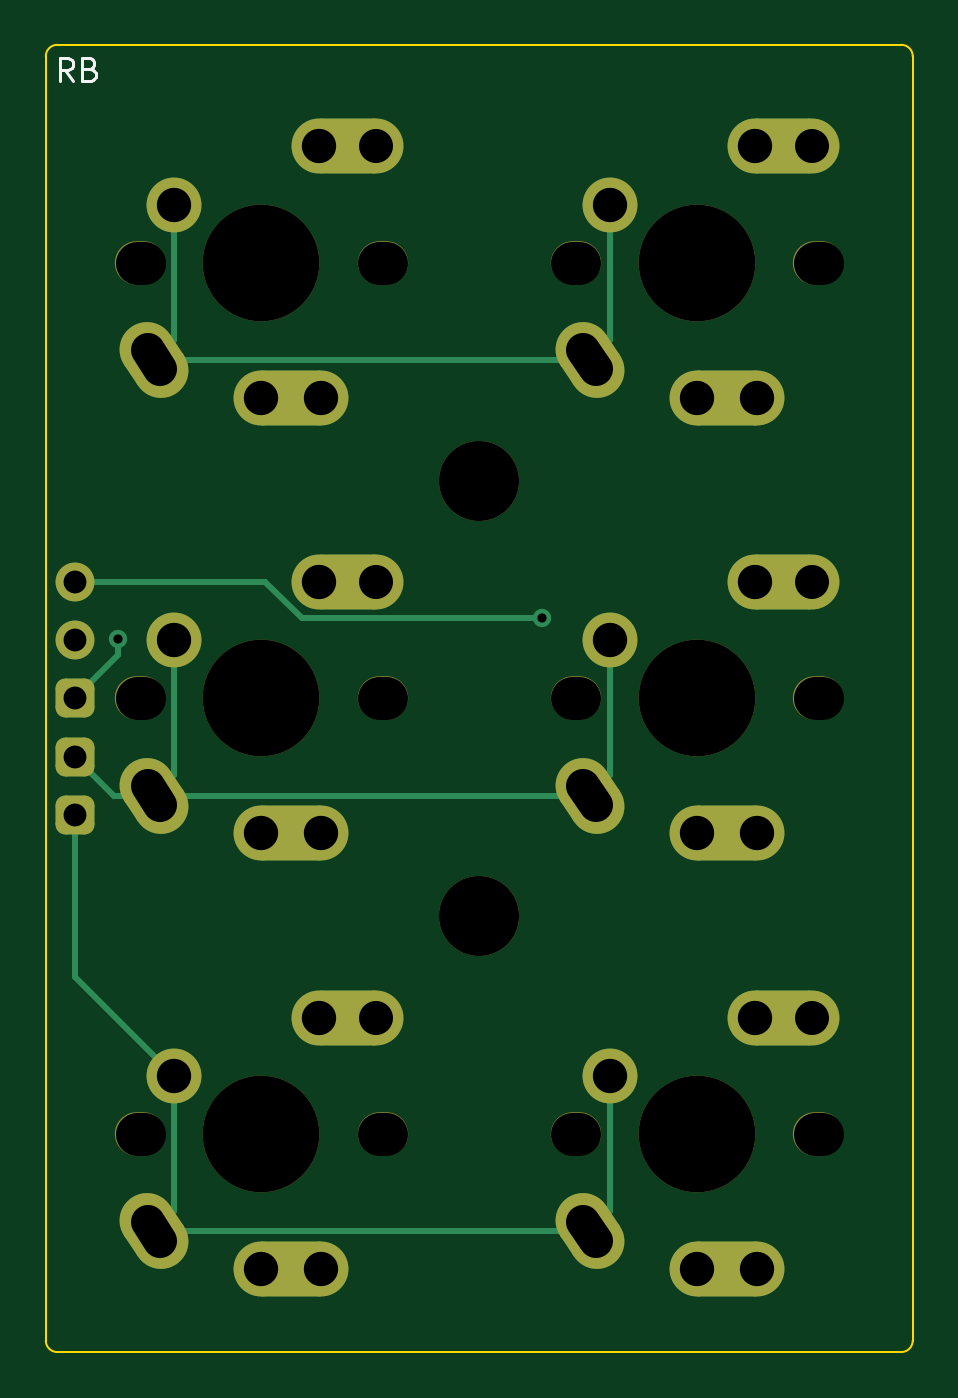
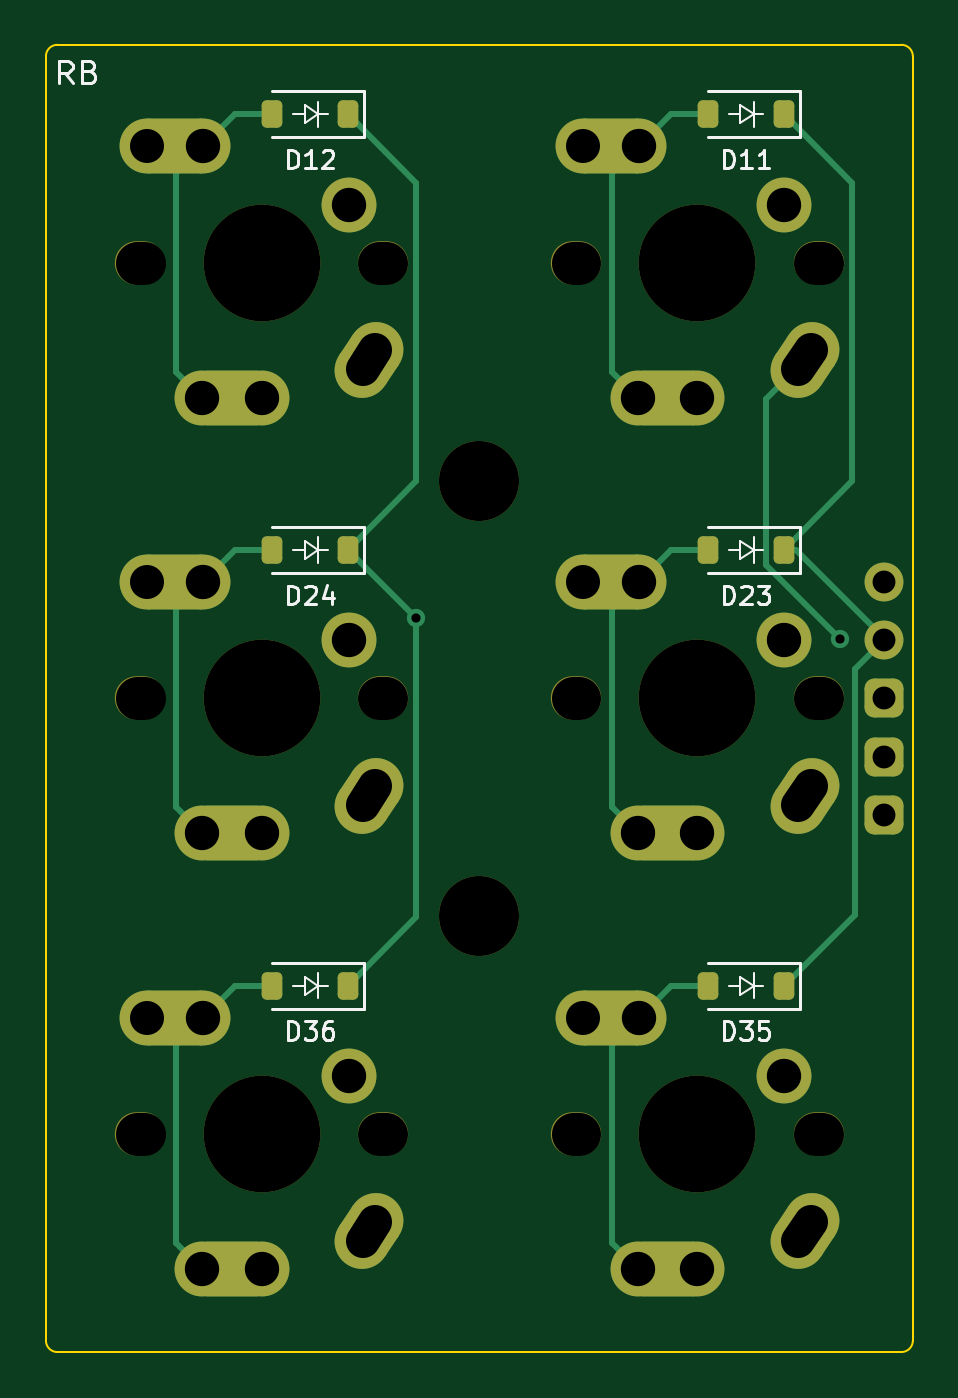
Circuit board: 11 layer files. Board 37.9 x 57.2 mm.
- bottom_copper: RB-B_Cu.gbl (7013 bytes)
- bottom_mask: RB-B_Mask.gbs (4686 bytes)
- paste: RB-B_Paste.gbp (1436 bytes)
- bottom_silk: RB-B_Silkscreen.gbo (19018 bytes)
- outline: RB-Edge_Cuts.gm1 (1023 bytes)
- top_copper: RB-F_Cu.gtl (5353 bytes)
- top_mask: RB-F_Mask.gts (4276 bytes)
- paste: RB-F_Paste.gtp (481 bytes)
- top_silk: RB-F_Silkscreen.gto (5760 bytes)
- drill: RB-NPTH.drl (1020 bytes)
- drill: RB-PTH.drl (1356 bytes)

=== bottom_copper: RB-B_Cu.gbl (7013 bytes, source withheld) ===
=== bottom_mask: RB-B_Mask.gbs (4686 bytes, source withheld) ===
=== paste: RB-B_Paste.gbp (1436 bytes, source withheld) ===
=== bottom_silk: RB-B_Silkscreen.gbo (19018 bytes, source omitted) ===
=== outline: RB-Edge_Cuts.gm1 ===
G04 #@! TF.GenerationSoftware,KiCad,Pcbnew,7.0.5*
G04 #@! TF.CreationDate,2023-08-03T23:10:00+08:00*
G04 #@! TF.ProjectId,RB,52422e6b-6963-4616-945f-706362585858,rev?*
G04 #@! TF.SameCoordinates,Original*
G04 #@! TF.FileFunction,Profile,NP*
%FSLAX46Y46*%
G04 Gerber Fmt 4.6, Leading zero omitted, Abs format (unit mm)*
G04 Created by KiCad (PCBNEW 7.0.5) date 2023-08-03 23:10:00*
%MOMM*%
%LPD*%
G01*
G04 APERTURE LIST*
G04 #@! TA.AperFunction,Profile*
%ADD10C,0.100000*%
G04 #@! TD*
G04 APERTURE END LIST*
D10*
X151035000Y-102055000D02*
G75*
G03*
X151535000Y-101555000I0J500000D01*
G01*
X114135000Y-44905000D02*
G75*
G03*
X113635000Y-45405000I0J-500000D01*
G01*
X151535000Y-101555000D02*
X151535000Y-45405000D01*
X151035000Y-44905000D02*
X114135000Y-44905000D01*
X151535000Y-45405000D02*
G75*
G03*
X151035000Y-44905000I-500000J0D01*
G01*
X113635000Y-101555000D02*
G75*
G03*
X114135000Y-102055000I500000J0D01*
G01*
X151035000Y-102055000D02*
X114135000Y-102055000D01*
X113635000Y-45405000D02*
X113635000Y-101555000D01*
M02*

=== top_copper: RB-F_Cu.gtl (5353 bytes, source withheld) ===
=== top_mask: RB-F_Mask.gts (4276 bytes, source withheld) ===
=== paste: RB-F_Paste.gtp ===
G04 #@! TF.GenerationSoftware,KiCad,Pcbnew,7.0.5*
G04 #@! TF.CreationDate,2023-08-03T23:10:00+08:00*
G04 #@! TF.ProjectId,RB,52422e6b-6963-4616-945f-706362585858,rev?*
G04 #@! TF.SameCoordinates,Original*
G04 #@! TF.FileFunction,Paste,Top*
G04 #@! TF.FilePolarity,Positive*
%FSLAX46Y46*%
G04 Gerber Fmt 4.6, Leading zero omitted, Abs format (unit mm)*
G04 Created by KiCad (PCBNEW 7.0.5) date 2023-08-03 23:10:00*
%MOMM*%
%LPD*%
G01*
G04 APERTURE LIST*
G04 APERTURE END LIST*
M02*

=== top_silk: RB-F_Silkscreen.gto (5760 bytes, source withheld) ===
=== drill: RB-NPTH.drl (1020 bytes, source withheld) ===
=== drill: RB-PTH.drl (1356 bytes, source withheld) ===
